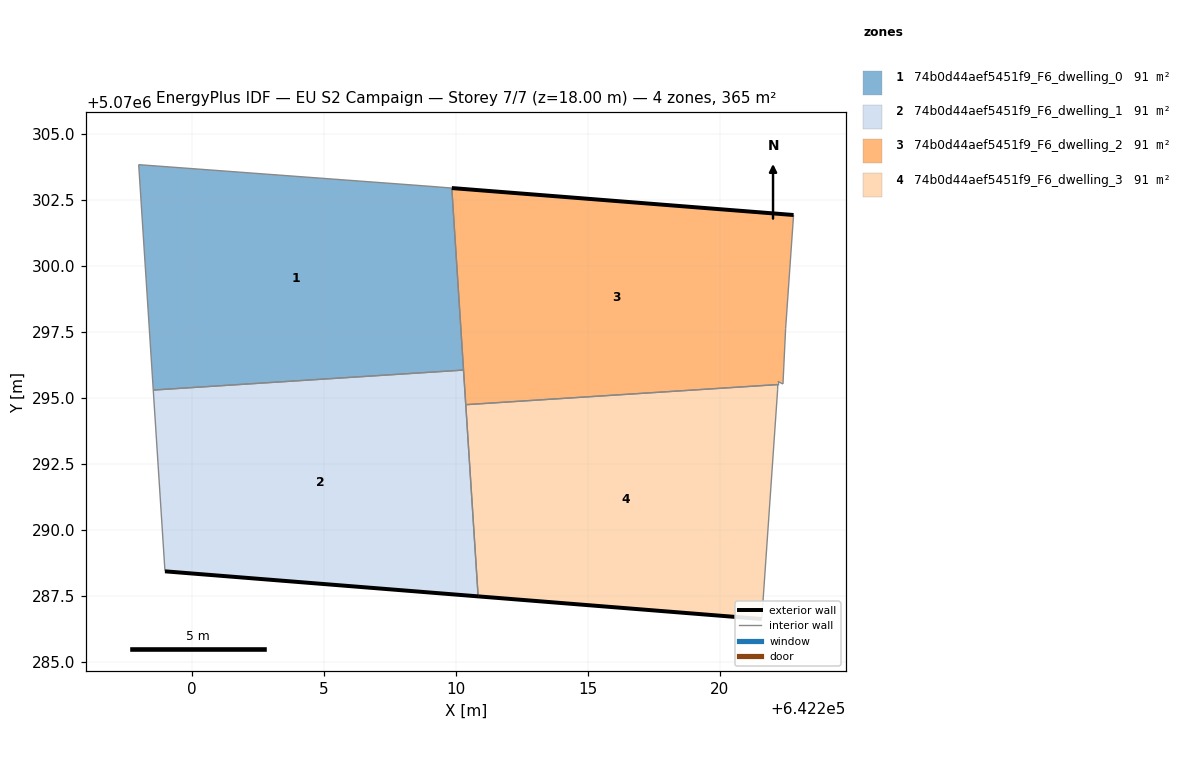
=== STOREY PLAN SPEC (per zone: floor XY polygon, exterior-wall plan segments, windows/doors) ===
zone 1: 74b0d44aef5451f9_F6_dwelling_0  (91.2 m²)
  floor: (642210.29, 5070296.06) (642209.84, 5070302.96) (642208.78, 5070303.04) (642197.98, 5070303.84) (642198.53, 5070295.30)
  interior walls: 5
zone 2: 74b0d44aef5451f9_F6_dwelling_1  (91.2 m²)
  floor: (642210.84, 5070287.48) (642210.29, 5070296.06) (642198.53, 5070295.30) (642198.97, 5070288.43)
  exterior wall: (642210.84, 5070287.48) – (642198.97, 5070288.43)  [11.9 m]
  interior walls: 4
zone 3: 74b0d44aef5451f9_F6_dwelling_2  (91.2 m²)
  floor: (642222.39, 5070295.53) (642222.49, 5070297.63) (642222.79, 5070301.94) (642209.84, 5070302.96) (642210.37, 5070294.75) (642222.19, 5070295.51) (642222.19, 5070295.63)
  exterior wall: (642209.84, 5070302.96) – (642222.79, 5070301.94)  [13.0 m]
  interior walls: 7
zone 4: 74b0d44aef5451f9_F6_dwelling_3  (91.2 m²)
  floor: (642221.59, 5070286.62) (642222.19, 5070295.33) (642222.19, 5070295.51) (642210.37, 5070294.75) (642210.84, 5070287.48)
  exterior wall: (642221.59, 5070286.62) – (642210.84, 5070287.48)  [10.8 m]
  interior walls: 4

=== DERIVED (storey summary) ===
Building: EU S2 Campaign
Storey: 7 of 7  (floor level z = 18.00 m)
Storey gross floor area: 364.7 m²
Zones on this storey: 4
  - 74b0d44aef5451f9_F6_dwelling_0: floor 91.2 m²
  - 74b0d44aef5451f9_F6_dwelling_1: floor 91.2 m²; exterior wall 11.9 m (35.7 m²); WWR 0.0%
  - 74b0d44aef5451f9_F6_dwelling_2: floor 91.2 m²; exterior wall 13.0 m (39.0 m²); WWR 0.0%
  - 74b0d44aef5451f9_F6_dwelling_3: floor 91.2 m²; exterior wall 10.8 m (32.3 m²); WWR 0.0%
Zone adjacency (shared interzone walls):
  - 74b0d44aef5451f9_F6_dwelling_0 ↔ 74b0d44aef5451f9_F6_dwelling_1
  - 74b0d44aef5451f9_F6_dwelling_0 ↔ 74b0d44aef5451f9_F6_dwelling_2
  - 74b0d44aef5451f9_F6_dwelling_1 ↔ 74b0d44aef5451f9_F6_dwelling_2
  - 74b0d44aef5451f9_F6_dwelling_1 ↔ 74b0d44aef5451f9_F6_dwelling_3
  - 74b0d44aef5451f9_F6_dwelling_2 ↔ 74b0d44aef5451f9_F6_dwelling_3